Run: headless pygame with SDL's dummy video driver; simulated clock (each Clock.tick advances the game by its frame time, no real sleeping); random seed 0; keys injected as events and as key.get_pressed() state; mouse plan: one left click at the window centre at the start of phase 2, then a move to the lower-right quarter at the start of phase 3.
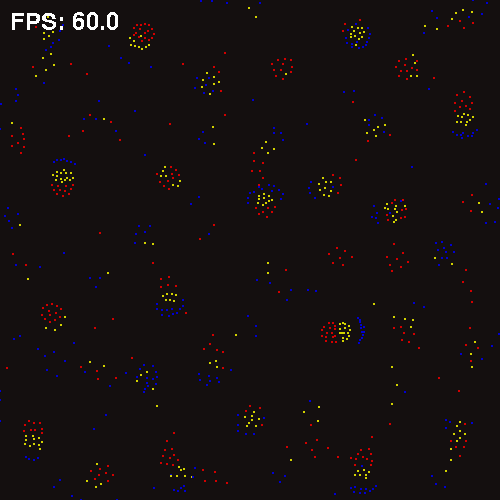
Frame 1 of 3 · flips 1–60 · no input
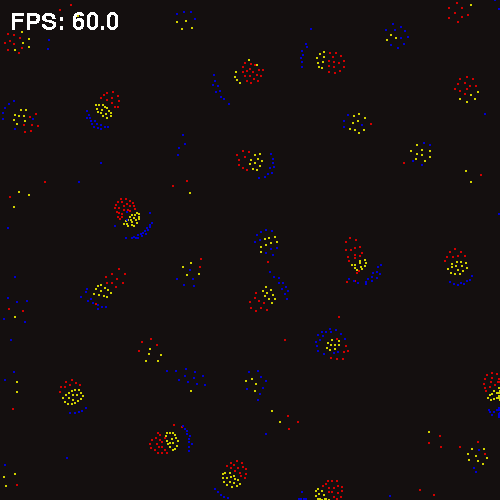
Frame 2 of 3 · flips 61–180 · clicked the window centre · tapped SPACE, RETURN · held RIGHT (→), D
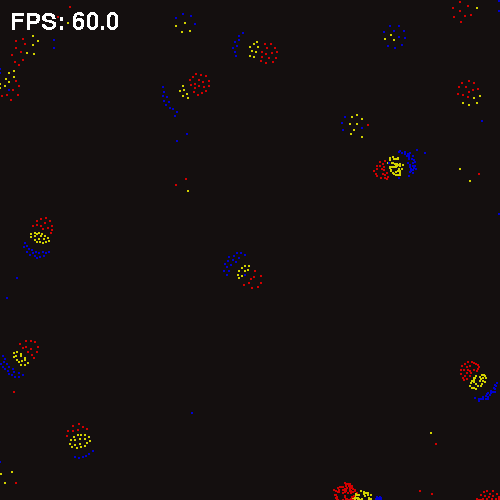
Frame 3 of 3 · flips 181–300 · moved the mouse to the lower-right quarter · held DOWN (↓), S

The pygame program that drew these frames:

import pygame
import random
import math

pygame.init()

width = 500
height = 500
screen = pygame.display.set_mode((width, height))
clock = pygame.time.Clock()

running = True

repulsao_borda = 1
atrito = 0.5
dt = 1

tipos = [
    {
        'cor': (210, 0, 0),
        'tamanho': 1,
        'interacoes': [
            0.4, 0.1, 0.2
        ]
    },
    {
        'cor': (0, 0, 210),
        'tamanho': 1,
        'interacoes': [
            -0.5, 0.2, 0.5
        ]
    },
    {
        'cor': (210, 210, 0),
        'tamanho': 1,
        'interacoes': [
            0.2, 0.3, 0.5
        ]
    }
]

fator_de_escala = 50
width_grade = math.floor(width / fator_de_escala)
height_grade = math.floor(height / fator_de_escala)

particulas = []


def grade_vazia():
    n_grade = []
    for i in range(height_grade + 1):
        linha = []
        for j in range(width_grade + 1):
            linha.append([])
        n_grade.append(linha)

    return n_grade


def cria_particulas(n):
    for i in range(n):
        nova_particula = {}

        nova_particula['id'] = i

        nova_particula['tipo'] = random.randint(0, len(tipos)-1)

        nova_particula['x'] = random.randint(0, width)
        nova_particula['y'] = random.randint(0, height)

        nova_particula['vel_x'] = 0
        nova_particula['vel_y'] = 0

        particulas.append(nova_particula)


def atualiza_grade():
    n_grade = grade_vazia()
    for particula in particulas:
        idx = max(
            0, min(width_grade-1, math.floor(particula['x']/fator_de_escala)))
        idy = max(
            0, min(height_grade-1, math.floor(particula['y']/fator_de_escala)))
        n_grade[idy][idx].append(particula['id'])
    return n_grade


n_particulas = 800

cria_particulas(n_particulas)

grade = atualiza_grade()


def calcula_forca(dist, atracao, raio):

    if 0 < dist <= raio:
        return (dist / raio) - 1

    if raio < dist < 1:
        return atracao * (1 - abs(2*dist - 1 - raio) / (1 - raio))

    return 0


beta = 0.3
visao = 40

passo = math.floor((visao / fator_de_escala) * 2)

font = pygame.font.Font(pygame.font.get_default_font(), 24)

mouse_down = False
last_pos = (None, None)
drag = (0, 0)

while running:
    primeiro = True

    events = pygame.event.get()

    for event in events:
        if event.type == pygame.QUIT:
            running = False

        if event.type == pygame.KEYDOWN:
            if event.key == pygame.K_SPACE:
                particulas = []
                cria_particulas(n_particulas)
                grade = atualiza_grade()

        if event.type == pygame.MOUSEBUTTONDOWN and event.button == 1:
            mouse_down = True

        if event.type == pygame.MOUSEBUTTONUP and event.button == 1:
            mouse_down = False
            last_pos = (None, None)

        if event.type == pygame.MOUSEMOTION and mouse_down:
            if last_pos == (None, None):
                last_pos = event.pos

            drag = (event.pos[0] - last_pos[0], event.pos[1] - last_pos[1])

            last_pos = event.pos

            for p_id in grade[min(height_grade, max(0, math.floor(event.pos[1] / fator_de_escala)))][min(width_grade, max(0, math.floor(event.pos[0] / fator_de_escala)))]:
                particula = particulas[p_id]
                particula['vel_x'] += drag[0] * dt * 0.1
                particula['vel_y'] += drag[1] * dt * 0.1

    screen.fill((20, 15, 15))

    # for i in range(width_grade+1):
    #     pygame.draw.line(screen, (30, 30, 30),
    #                      (i * fator_de_escala, 0), (i * fator_de_escala, height))

    # for j in range(height_grade+1):
    #     pygame.draw.line(screen, (30, 30, 30), (0, j *
    #                      fator_de_escala), (width, j * fator_de_escala))

    for i, linha in enumerate(grade):
        for j, coluna in enumerate(linha):
            for particula_id in coluna:
                particula = particulas[particula_id]

                tipo = tipos[particula['tipo']]

                cor = tipo['cor']
                tamanho = tipo['tamanho']

                x = particula['x']
                y = particula['y']

                pos = (x, y)

                delta_vel_x = 0
                delta_vel_y = 0

                forca = 0
                forca_x = 0
                forca_y = 0

                for linha_2 in range(max(0, i-passo), min(height_grade, i+passo)+1):
                    for coluna_2 in range(max(0, j-passo), min(width_grade, j+passo)+1):
                        for particula_id_2 in grade[linha_2][coluna_2]:
                            if particula_id == particula_id_2:
                                continue

                            particula_2 = particulas[particula_id_2]

                            tipo_2 = particula_2['tipo']
                            atracao = tipo['interacoes'][tipo_2]

                            x_2 = particula_2['x']
                            y_2 = particula_2['y']

                            diff_x = x_2 - x
                            diff_y = y_2 - y

                            if abs(diff_x) > visao or abs(diff_y) > visao:
                                continue

                            distancia = math.sqrt(diff_x ** 2 + diff_y ** 2)

                            if distancia <= 0:
                                continue

                            # pygame.draw.line(
                            #     screen, (20, 40, 20), (particula['x'], particula['y']), (particula_2['x'], particula_2['y']))

                            distancia /= visao

                            forca = calcula_forca(
                                distancia, atracao, beta) / 100

                            forca_x += forca * diff_x / distancia
                            forca_y += forca * diff_y / distancia

                delta_vel_x = forca_x * dt
                delta_vel_y = forca_y * dt

                if x <= 0:
                    delta_vel_x += repulsao_borda

                if x >= width:
                    delta_vel_x -= repulsao_borda

                if y <= 0:
                    delta_vel_y += repulsao_borda

                if y >= height:
                    delta_vel_y -= repulsao_borda

                particula['vel_x'] += delta_vel_x
                particula['vel_y'] += delta_vel_y

                particula['x'] += particula['vel_x'] * dt
                particula['y'] += particula['vel_y'] * dt

                # if primeiro:
                #     cor = (0, 255, 0)
                #     pygame.draw.circle(screen, (80, 30, 30), pos, visao * beta, 1)
                #     pygame.draw.circle(screen, (80, 80, 80), pos, visao, 1)
                #     pygame.draw.line(screen, (0, 255, 0), (particula['x'], particula['y']), (
                #         particula['x'] + particula['vel_x'], particula['y'] + particula['vel_y']))
                # print(f"Vel X: {particula['vel_x']} | Vel Y: {particula['vel_y']}")

                primeiro = False

                # pygame.draw.circle(screen, (80, 30, 30), pos, r1, 1)
                # pygame.draw.circle(screen, (80, 80, 80), pos, r2, 1)
                pygame.draw.circle(screen, cor, pos, tamanho)

                particula['vel_x'] *= atrito
                if abs(particula['vel_x']) < 0.1:
                    particula['vel_x'] = 0

                particula['vel_y'] *= atrito
                if abs(particula['vel_y']) < 0.1:
                    particula['vel_y'] = 0

    grade = atualiza_grade()

    fps = clock.get_fps()
    text_fps = font.render(
        f"FPS: {round(fps, 2)}", False, (255, 255, 255))
    text_fps_rect = text_fps.get_rect()
    text_fps_rect.topleft = (10, 10)
    screen.blit(text_fps, text_fps_rect)

    pygame.display.flip()

    clock.tick(60)

pygame.quit()
